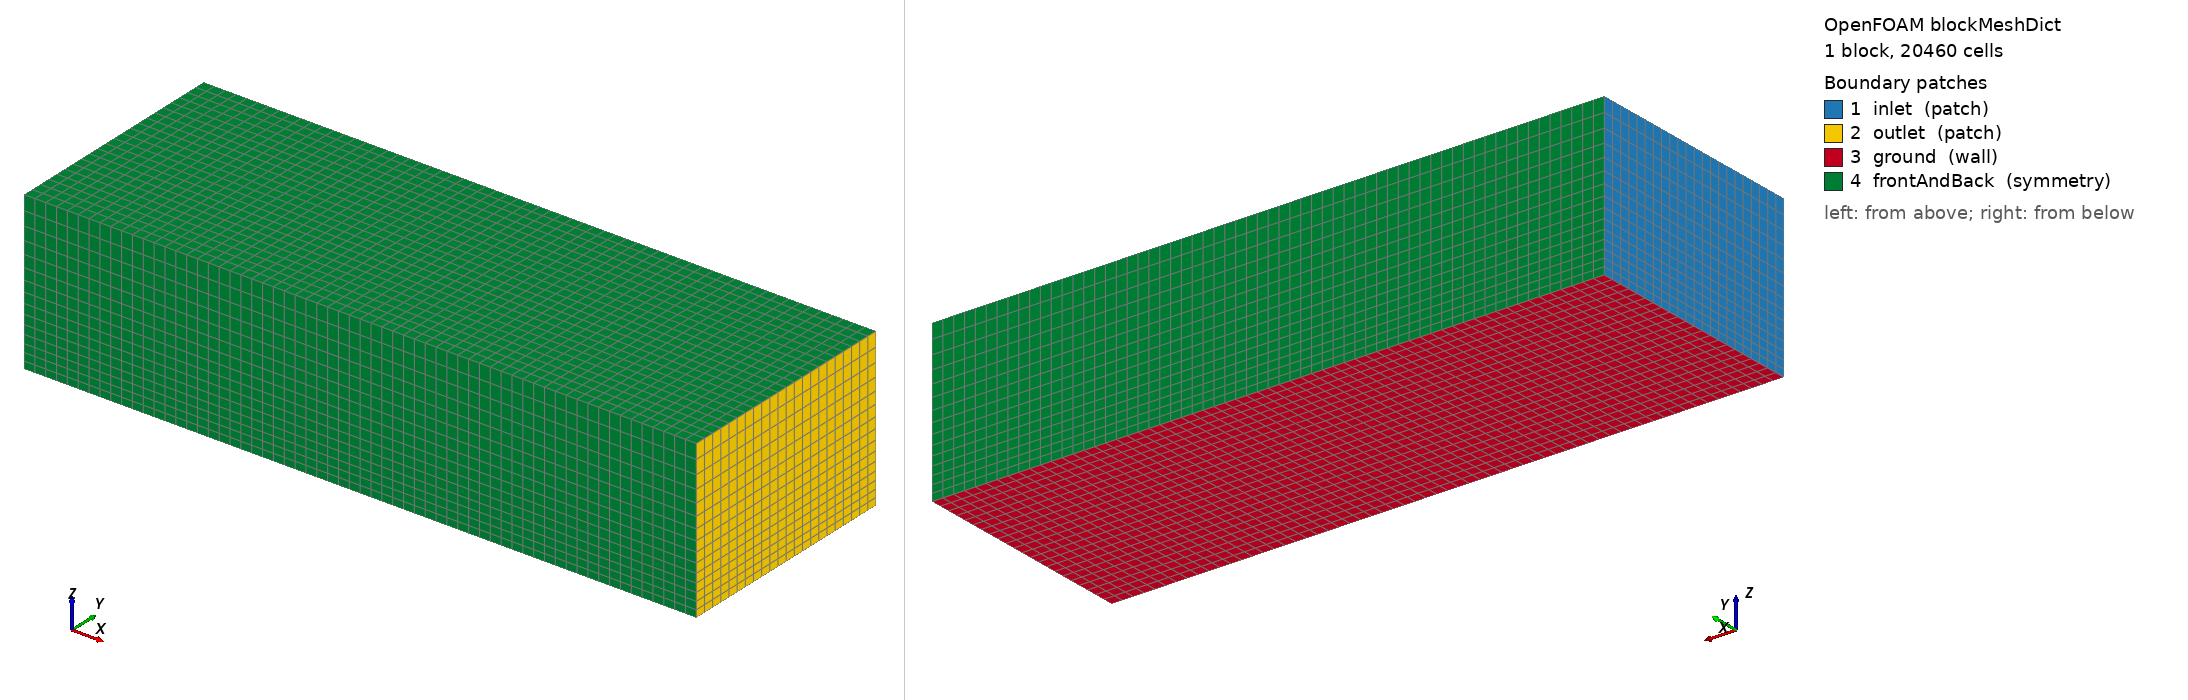

OpenFOAM case: the mesh blockMesh builds from blockMeshDict, 1 block(s), 20460 cells. Boundary patches (legend numbers): 1 inlet (patch), 2 outlet (patch), 3 ground (wall), 4 frontAndBack (symmetry). Left view from above one corner, right view from below the opposite corner. Boundary conditions: 4 field file(s) under 0/ or 0.orig/; 3 of 4 drawn patches have an entry in a shipped field file.

=== constant/polyMesh/blockMeshDict ===
/*--------------------------------*- C++ -*----------------------------------*\
  =========                 |
  \\      /  F ield         | OpenFOAM: The Open Source CFD Toolbox
   \\    /   O peration     | Website:  https://openfoam.org
    \\  /    A nd           | Version:  8
     \\/     M anipulation  |
\*---------------------------------------------------------------------------*/
FoamFile
{
    version     2.0;
    format      ascii;
    class       dictionary;
    object      blockMeshDict;
}

// * * * * * * * * * * * * * * * * * * * * * * * * * * * * * * * * * * * * * //

convertToMeters 1.0;

vertices
(
    (-35.636505126953125 33.12021636962892 0)  // 0
    (578.1725006103516 33.12021636962892 0)  // 1
    (578.1725006103516 246.39078521728516 0)  // 2
    (-35.636505126953125 246.39078521728516 0)  // 3
    (-35.636505126953125 33.12021636962892 144.0)  // 4
    (578.1725006103516 33.12021636962892 144.0)  // 5
    (578.1725006103516 246.39078521728516 144.0)  // 6
    (-35.636505126953125 246.39078521728516 144.0)  // 7
);

blocks
(
    hex (0 1 2 3 4 5 6 7) background (62 22 15) simpleGrading (1 1 2)
);

edges
(
);

boundary
(
    inlet
    {
        type patch;
        faces
        (
            (0 4 7 3)  // x min
        );
    }
    outlet
    {
        type patch;
        faces
        (
            (1 2 6 5)  // x max
        );
    }
    ground
    {
        type wall;
        faces
        (
            (0 3 2 1)  // z min
        );
    }
    frontAndBack
    {
        type symmetry;
        faces
        (
            (0 1 5 4)  // y min
            (2 3 7 6)  // y max
            (4 5 6 7)  // z max
        );
    }
);

mergePatchPairs
(
);

// ************************************************************************* //


=== system/controlDict ===
/*--------------------------------*- C++ -*----------------------------------*\
  =========                 |
  \\      /  F ield         | OpenFOAM: The Open Source CFD Toolbox
   \\    /   O peration     | Version:  v2606
    \\  /    A nd           | Website:  www.openfoam.com
     \\/     M anipulation  |
\*---------------------------------------------------------------------------*/
FoamFile
{
    version     2.0;
    format      ascii;
    class       dictionary;
    object      controlDict;
}
// * * * * * * * * * * * * * * * * * * * * * * * * * * * * * * * * * * * * * //

#include "caseParameters"

application     simpleFoam;

libs            (atmosphericModels);

startFrom       latestTime;

startTime       0;

stopAt          endTime;

endTime         $endTime;

deltaT          $deltaT;

writeControl    runTime;

writeInterval   $writeInterval;

purgeWrite      $purgeWrite;

writeFormat     binary;     // ascii can write subnormal numbers (e.g. 1e-314) that OpenFOAM cannot read back

writePrecision  6;

writeCompression off;

timeFormat      general;

timePrecision   6;

runTimeModifiable true;

// adjustTimeStep  yes;

// maxCo           1;

functions
{
}

// ************************************************************************* //


=== 0.orig/U ===
/*--------------------------------*- C++ -*----------------------------------*\
  =========                 |
  \\      /  F ield         | OpenFOAM: The Open Source CFD Toolbox
   \\    /   O peration     | Version:  v2606
    \\  /    A nd           | Website:  www.openfoam.com
     \\/     M anipulation  |
\*---------------------------------------------------------------------------*/
FoamFile
{
    version     2.0;
    format      ascii;
    class       volVectorField;
    object      U;
}
// * * * * * * * * * * * * * * * * * * * * * * * * * * * * * * * * * * * * * //


dimensions      [0 1 -1 0 0 0 0];

#include        "include/initialConditions";

internalField   uniform $flowVelocity;

boundaryField
{
    #include "include/ABLConditions"

    inlet
    {
        type            atmBoundaryLayerInletVelocity;
        flowDir         $windDirection;
        zDir            $zDirection;
        Uref            $Uref;
        Zref            $Href;
        z0              $z0;
        d               $d;
    }

    outlet
    {
        type            pressureInletOutletVelocity;
        value           uniform (0 0 0);
    }

    // rough walls: the shear stress comes from the nut wall functions and their z0
    ground
    {
        type            noSlip;
    }

    ".*"
    {
        type            noSlip;
    }
    #includeEtc "caseDicts/setConstraintTypes"

}

=== 0.orig/U_potentialFoam ===
/*--------------------------------*- C++ -*----------------------------------*\
  =========                 |
  \\      /  F ield         | OpenFOAM: The Open Source CFD Toolbox
   \\    /   O peration     | Website:  https://openfoam.org
    \\  /    A nd           | Version:  8
     \\/     M anipulation  |
\*---------------------------------------------------------------------------*/
FoamFile
{
    version     2.0;
    format      ascii;
    class       volVectorField;
    object      U;
}
// * * * * * * * * * * * * * * * * * * * * * * * * * * * * * * * * * * * * * //

dimensions      [0 1 -1 0 0 0 0];

#include        "include/initialConditions";

internalField   uniform $Uinlet;

boundaryField
{
    #include "include/ABLConditions"

    inlet
    {
        type            atmBoundaryLayerInletVelocity;
        flowDir		    $windDirection;
        zDir		    $zDirection;
        Uref            $Uref;
        Zref            $Href;
        z0              $z0;
        d               $zGround;
        zGround         $zGround;
    }

    outlet
    {
        type            pressureInletOutletVelocity;
        value           uniform (0 0 0);
    }

    ground {
        type slip;
    }


    ".*"
    {
        type            fixedValue;
        value           uniform ( 0 0 0 );
    }
    #include    "include/setConstraintTypes"

}


=== 0.orig/k ===
/*--------------------------------*- C++ -*----------------------------------*\
  =========                 |
  \\      /  F ield         | OpenFOAM: The Open Source CFD Toolbox
   \\    /   O peration     | Version:  v2606
    \\  /    A nd           | Website:  www.openfoam.com
     \\/     M anipulation  |
\*---------------------------------------------------------------------------*/
FoamFile
{
    version     2.0;
    format      ascii;
    class       volScalarField;
    object      k;
}
// * * * * * * * * * * * * * * * * * * * * * * * * * * * * * * * * * * * * * //

// kInlet          1.5;   // approx k = 1.5*(I*U)^2 ; I = 0.1

dimensions      [0 2 -2 0 0 0 0];
#include        "include/initialConditions"


internalField   uniform $turbulentKE;

boundaryField
{
    #include        "include/ABLConditions"
    inlet
    {
        type            atmBoundaryLayerInletK;
        flowDir         $windDirection;
        zDir            $zDirection;
        Uref            $Uref;
        Zref            $Href;
        z0              $z0;
        d               $d;
    }

    outlet
    {
        type            inletOutlet;
        inletValue      $internalField;
        value           $internalField;
    }


    ".*"
    {
        type            kqRWallFunction;
        value           $internalField;
    }

    #includeEtc "caseDicts/setConstraintTypes"
}

// ************************************************************************* //


=== 0.orig/p ===
/*--------------------------------*- C++ -*----------------------------------*\
  =========                 |
  \\      /  F ield         | OpenFOAM: The Open Source CFD Toolbox
   \\    /   O peration     | Website:  https://openfoam.org
    \\  /    A nd           | Version:  8
     \\/     M anipulation  |
\*---------------------------------------------------------------------------*/
FoamFile
{
    version     2.0;
    format      ascii;
    class       volScalarField;
    object      p;
}
// * * * * * * * * * * * * * * * * * * * * * * * * * * * * * * * * * * * * * //

dimensions      [0 2 -2 0 0 0 0];
#include        "include/initialConditions"

internalField   uniform $pressure;

boundaryField
{
    inlet
    {
        type            zeroGradient;
    }

    outlet
    {
        type             fixedValue;
        value            $internalField;
//        type            totalPressure;
//        p0              uniform 0;
//        gamma           1.4;
//        value           uniform 0;
    }

    wall
    {
        type            zeroGradient;
    }

    #include    "include/setConstraintTypes"

}

// ************************************************************************* //
